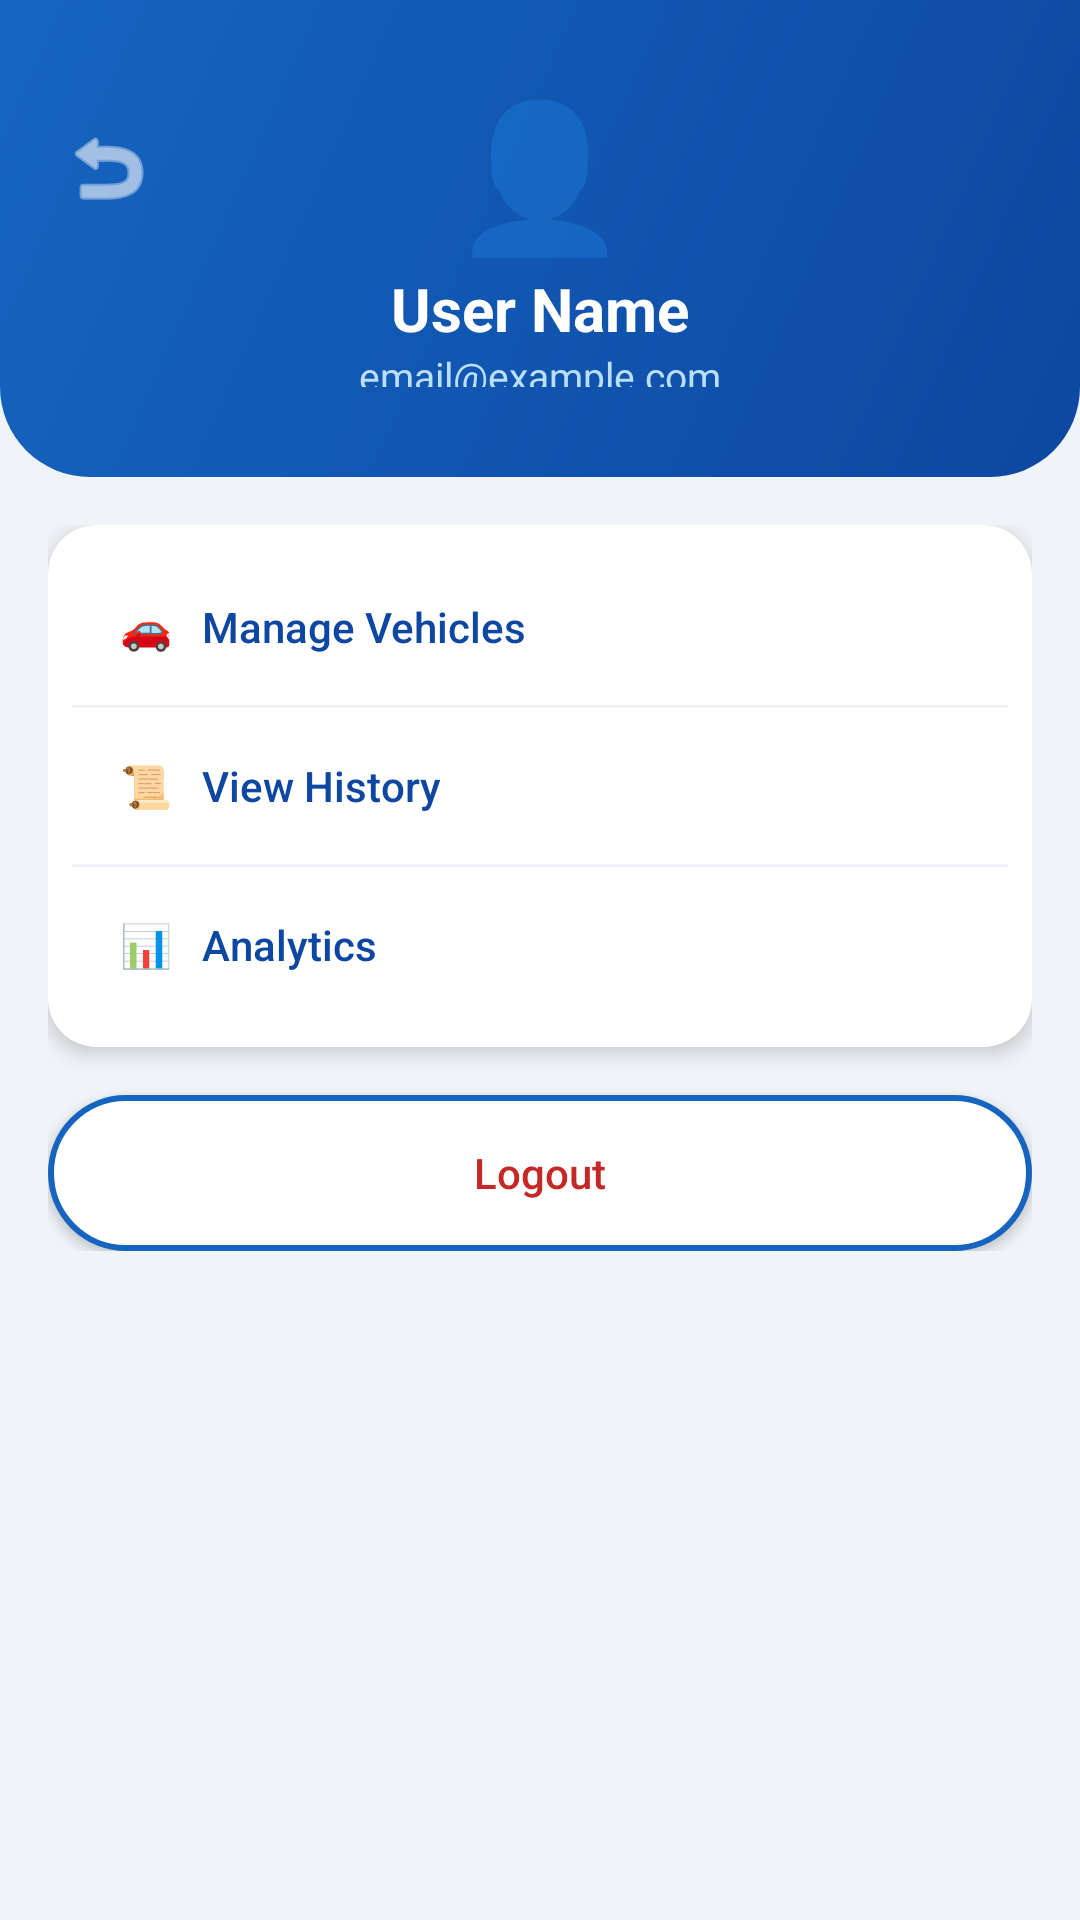

The Android layout XML behind this screen, and the referenced resources:
<!-- AndroidManifest.xml: application theme Theme.CarCare -->
<!-- res/layout/activity_settings.xml -->
<?xml version="1.0" encoding="utf-8"?>
<ScrollView xmlns:android="http://schemas.android.com/apk/res/android"
    xmlns:app="http://schemas.android.com/apk/res-auto"
    android:layout_width="match_parent"
    android:layout_height="match_parent"
    android:background="@color/gray_light">

    <LinearLayout
        android:layout_width="match_parent"
        android:layout_height="wrap_content"
        android:orientation="vertical">

        <RelativeLayout
            android:layout_width="match_parent"
            android:layout_height="wrap_content"
            android:background="@drawable/gradient_header"
            android:paddingTop="20dp"
            android:paddingBottom="30dp">

            <ImageButton
                android:id="@+id/btnBack"
                android:layout_width="48dp"
                android:layout_height="48dp"
                android:layout_marginStart="12dp"
                android:layout_marginTop="12dp"
                android:background="?attr/selectableItemBackgroundBorderless"
                android:src="@android:drawable/ic_menu_revert"
                android:contentDescription="Back"
                app:tint="@color/white" />

            <LinearLayout
                android:layout_width="wrap_content"
                android:layout_height="wrap_content"
                android:layout_centerInParent="true"
                android:gravity="center"
                android:orientation="vertical">

                <TextView
                    android:layout_width="wrap_content"
                    android:layout_height="wrap_content"
                    android:text="👤"
                    android:textSize="48sp" />

                <TextView
                    android:id="@+id/tvSettingsName"
                    android:layout_width="wrap_content"
                    android:layout_height="wrap_content"
                    android:text="User Name"
                    android:textSize="20sp"
                    android:textStyle="bold"
                    android:textColor="@color/white" />

                <TextView
                    android:id="@+id/tvSettingsEmail"
                    android:layout_width="wrap_content"
                    android:layout_height="wrap_content"
                    android:text="email@example.com"
                    android:textColor="#BBDEFB"
                    android:textSize="13sp" />
            </LinearLayout>
        </RelativeLayout>

        <LinearLayout
            android:layout_width="match_parent"
            android:layout_height="wrap_content"
            android:orientation="vertical"
            android:padding="16dp">

            <androidx.cardview.widget.CardView
                android:layout_width="match_parent"
                android:layout_height="wrap_content"
                app:cardCornerRadius="16dp"
                app:cardElevation="4dp"
                android:layout_marginBottom="16dp">

                <LinearLayout
                    android:layout_width="match_parent"
                    android:layout_height="wrap_content"
                    android:orientation="vertical"
                    android:padding="8dp">

                    <Button android:id="@+id/btnManageVehicles"
                        android:layout_width="match_parent"
                        android:layout_height="52dp"
                        android:text="🚗   Manage Vehicles"
                        android:textColor="@color/blue_dark"
                        android:background="@android:color/transparent"
                        android:gravity="start|center_vertical"
                        android:paddingStart="16dp"
                        android:textAllCaps="false"/>

                    <View android:layout_width="match_parent"
                        android:layout_height="1dp"
                        android:background="@color/gray_light"/>

                    <Button android:id="@+id/btnViewHistory"
                        android:layout_width="match_parent"
                        android:layout_height="52dp"
                        android:text="📜   View History"
                        android:textColor="@color/blue_dark"
                        android:background="@android:color/transparent"
                        android:gravity="start|center_vertical"
                        android:paddingStart="16dp"
                        android:textAllCaps="false"/>

                    <View android:layout_width="match_parent"
                        android:layout_height="1dp"
                        android:background="@color/gray_light"/>

                    <Button android:id="@+id/btnAnalytics"
                        android:layout_width="match_parent"
                        android:layout_height="52dp"
                        android:text="📊   Analytics"
                        android:textColor="@color/blue_dark"
                        android:background="@android:color/transparent"
                        android:gravity="start|center_vertical"
                        android:paddingStart="16dp"
                        android:textAllCaps="false"/>

                </LinearLayout>
            </androidx.cardview.widget.CardView>

            <Button android:id="@+id/btnLogout"
                android:layout_width="match_parent"
                android:layout_height="52dp"
                android:text="Logout"
                android:textColor="@color/red_alert"
                android:background="@drawable/rounded_button_outline"
                android:textAllCaps="false"/>

        </LinearLayout>
    </LinearLayout>
</ScrollView>
<!-- resources referenced by this layout -->
<resources>
  <color name="blue_dark">#0D47A1</color>
  <color name="gray_light">#F0F4F8</color>
  <color name="red_alert">#C62828</color>
  <color name="white">#FFFFFF</color>
  <!-- drawable gradient_header (drawable) -->
  <?xml version="1.0" encoding="utf-8"?>
  <shape xmlns:android="http://schemas.android.com/apk/res/android">
      <gradient
          android:startColor="@color/blue_dark"
          android:endColor="@color/blue_primary"
          android:angle="135"/>
      <corners android:bottomLeftRadius="30dp" android:bottomRightRadius="30dp"/>
  </shape>
  <!-- drawable rounded_button_outline (drawable) -->
  <?xml version="1.0" encoding="utf-8"?>
  <shape xmlns:android="http://schemas.android.com/apk/res/android">
      <solid android:color="@color/white"/>
      <stroke android:width="2dp" android:color="@color/blue_primary"/>
      <corners android:radius="30dp"/>
  </shape>
  <style name="Theme.CarCare" parent="Theme.MaterialComponents.Light.NoActionBar">
          <item name="colorPrimary">@color/blue_primary</item>
          <item name="colorPrimaryDark">@color/blue_dark</item>
          <item name="colorAccent">@color/blue_light</item>
          <item name="android:windowBackground">@color/gray_light</item>
          <item name="android:windowFullscreen">true</item>
      </style>
  <color name="blue_primary">#1565C0</color>
  <color name="blue_light">#42A5F5</color>
</resources>
